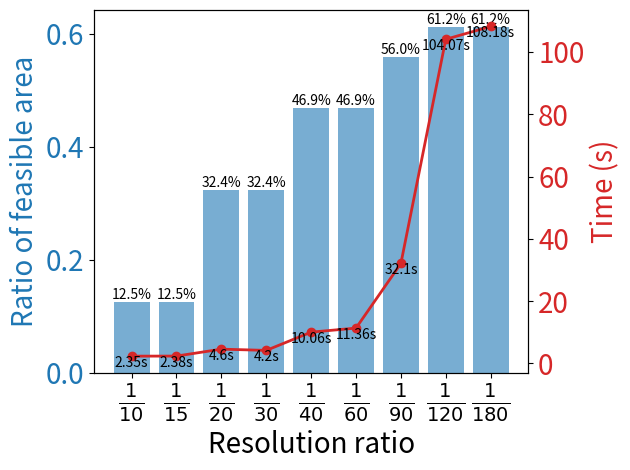

This figure's Python source:
import matplotlib.pyplot as plt
# Run from the repository root: python -m analysis.box_ratio
import numpy as np

size = [0.125, 0.125, 0.3242, 0.3242, 0.4687, 0.4687, 0.5598, 0.6117, 0.6117]
time = [2.35, 2.38, 4.6, 4.2, 10.06, 11.36, 32.1, 104.07, 108.18]

# Handle length mismatch by using the length of the 'size' array as reference
# assuming corresponding data points.
n = min(len(size), len(time))
size_plot = size[:n]
time_plot = time[:n]
x = range(1, n + 1)

fig, ax1 = plt.subplots()

# Plot Size (Bar) on the first y-axis
color = 'tab:blue'
ax1.set_xlabel('Resolution ratio', fontsize=20)
ax1.set_ylabel('Ratio of feasible area', color=color, fontsize=20)
bars = ax1.bar(x, size_plot, color=color, alpha=0.6, label='Size')
ax1.tick_params(axis='x', labelsize=20)
ax1.tick_params(axis='y', labelcolor=color, labelsize=20)

ticksx = [1, 2, 3, 4, 5, 6, 7, 8, 9]
labelsx = [r'$\frac{1}{10}$', r'$\frac{1}{15}$', r'$\frac{1}{20}$', r'$\frac{1}{30}$', r'$\frac{1}{40}$', r'$\frac{1}{60}$', r'$\frac{1}{90}$', r'$\frac{1}{120}$', r'$\frac{1}{180}$']

ax1.set_xticks(ticksx, labelsx)

# Add data labels for Size (Bar) - displayed as percentage
for bar in bars:
    height = bar.get_height()
    ax1.text(bar.get_x() + bar.get_width() / 2., height,
             f'{height * 100:.1f}%',
             ha='center', va='bottom')

# Create second y-axis for Time (Line)
ax2 = ax1.twinx()  # instantiate a second axes that shares the same x-axis

color = 'tab:red'
ax2.set_ylabel('Time (s)', color=color, fontsize=20)  # we already handled the x-label with ax1
ax2.plot(x, time_plot, color=color, marker='o', linestyle='-', linewidth=2, label='Time')
ax2.tick_params(axis='y', labelcolor=color, labelsize=20)

# Add data labels for Time (Line) - displayed as value + 's'
for i, txt in enumerate(time_plot):
    ax2.text(x[i], txt, f'{txt}s', ha='center', va='top')

#plt.title('Size and Time per Data Point')
fig.tight_layout()  # otherwise the right y-label is slightly clipped
plt.show()
